Run: headless pygame with SDL's dummy video driver; simulated clock (each Clock.tick advances the game by its frame time, no real sleeping); random seed 0; keys injected as events and as key.get_pressed() state; no mouse input.
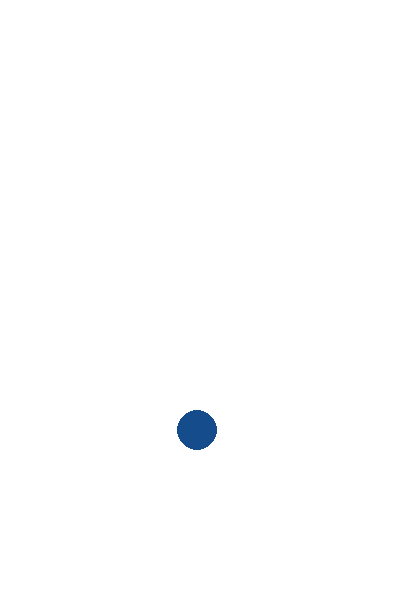
Frame 1 of 4 · flips 1–60 · no input
Frame 2 of 4 · flips 61–180 · tapped SPACE, RETURN · held RIGHT (→), D · screen unchanged from frame 1, image omitted
Frame 3 of 4 · flips 181–300 · held DOWN (↓), S · screen unchanged from frame 2, image omitted
Frame 4 of 4 · flips 301–420 · held LEFT (←), A, UP (↑), W · screen unchanged from frame 3, image omitted

The pygame program that drew these frames:

import sys
import random
import pygame
pygame.init()

ROZLISENI = ROZLISENI_X, ROZLISENI_Y = 400, 600
INTERVAL_UDALOSTI_1_MS = 1000
INTERVAL_UDALOSTI_2_MS = 300

def nastal_cas_1():
    global x, y
    
    x = random.randint(0, ROZLISENI_X)
    y = random.randint(0, ROZLISENI_Y)
    
def nastal_cas_2():
    global r, g, b
    
    r = random.randint(10, 240)
    g = random.randint(10, 240)
    b = random.randint(10, 240)

okno = pygame.display.set_mode(ROZLISENI)
pygame.display.set_caption('Časovaná událost')

nastal_cas_1()
nastal_cas_2()
casovana_udalost_1 = pygame.USEREVENT + 0
casovana_udalost_2 = pygame.USEREVENT + 1
pygame.time.set_timer(casovana_udalost_1, INTERVAL_UDALOSTI_1_MS)
pygame.time.set_timer(casovana_udalost_2, INTERVAL_UDALOSTI_2_MS)

while True:
    for udalost in pygame.event.get():
        if udalost.type == pygame.QUIT:
            pygame.quit()
            sys.exit()
        if udalost.type == casovana_udalost_1:
            nastal_cas_1()
        if udalost.type == casovana_udalost_2:
            nastal_cas_2()
    
    okno.fill((255, 255, 255))
    pygame.draw.circle(okno, (r, g, b), (x, y), 20)
    pygame.display.update()
